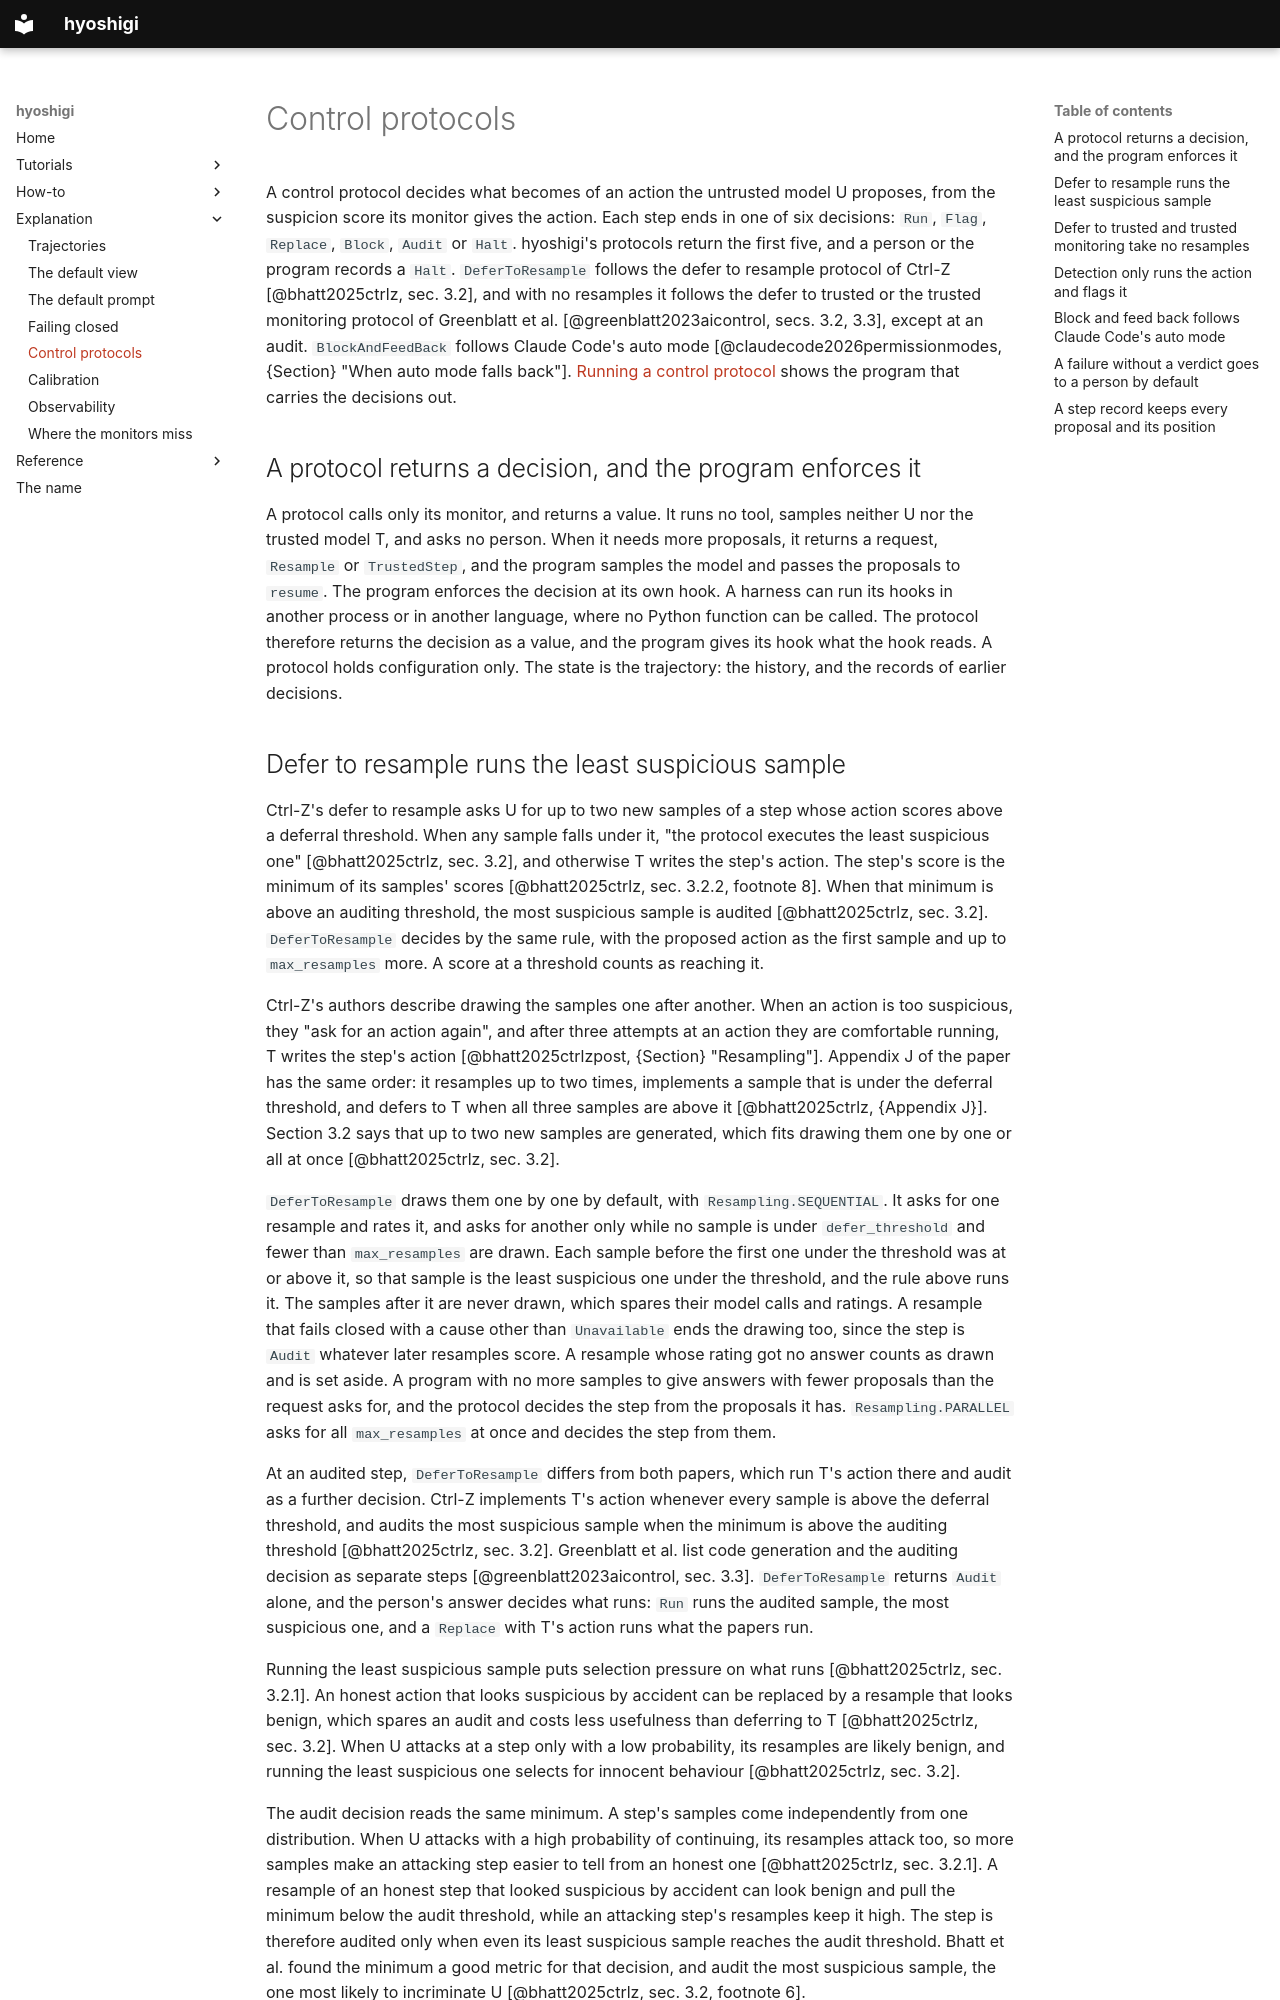

repository: omamori-lab/hyoshigi · page: explanation/control-protocols/index.html · generator: mkdocs

# Control protocols

A control protocol decides what becomes of an action the untrusted model U proposes, from the
suspicion score its monitor gives the action. Each step ends in one of six decisions: `Run`,
`Flag`, `Replace`, `Block`, `Audit` or `Halt`. hyoshigi's protocols return the first five, and a
person or the program records a `Halt`. `DeferToResample` follows the defer to resample protocol of Ctrl-Z
[@bhatt2025ctrlz, sec. 3.2], and with no resamples it follows the defer to trusted or the trusted
monitoring protocol of Greenblatt et al. [@greenblatt2023aicontrol, secs. 3.2, 3.3], except at an
audit.
`BlockAndFeedBack` follows Claude Code's auto mode
[@claudecode2026permissionmodes, {Section} "When auto mode falls back"].
[Running a control protocol](../how-to/running-a-control-protocol.md) shows the program that
carries the decisions out.

## A protocol returns a decision, and the program enforces it

A protocol calls only its monitor, and returns a value. It runs no tool, samples neither U
nor the trusted model T, and asks no person. When it needs more proposals, it returns a
request, `Resample` or `TrustedStep`, and the program samples the model and passes the proposals to
`resume`. The program enforces the decision at its own hook. A harness can run its hooks in another
process or in another language, where no Python function can be called. The protocol therefore
returns the decision as a value, and the program gives its hook what the hook reads. A protocol holds
configuration only. The state is the trajectory: the history, and the records of earlier decisions.
